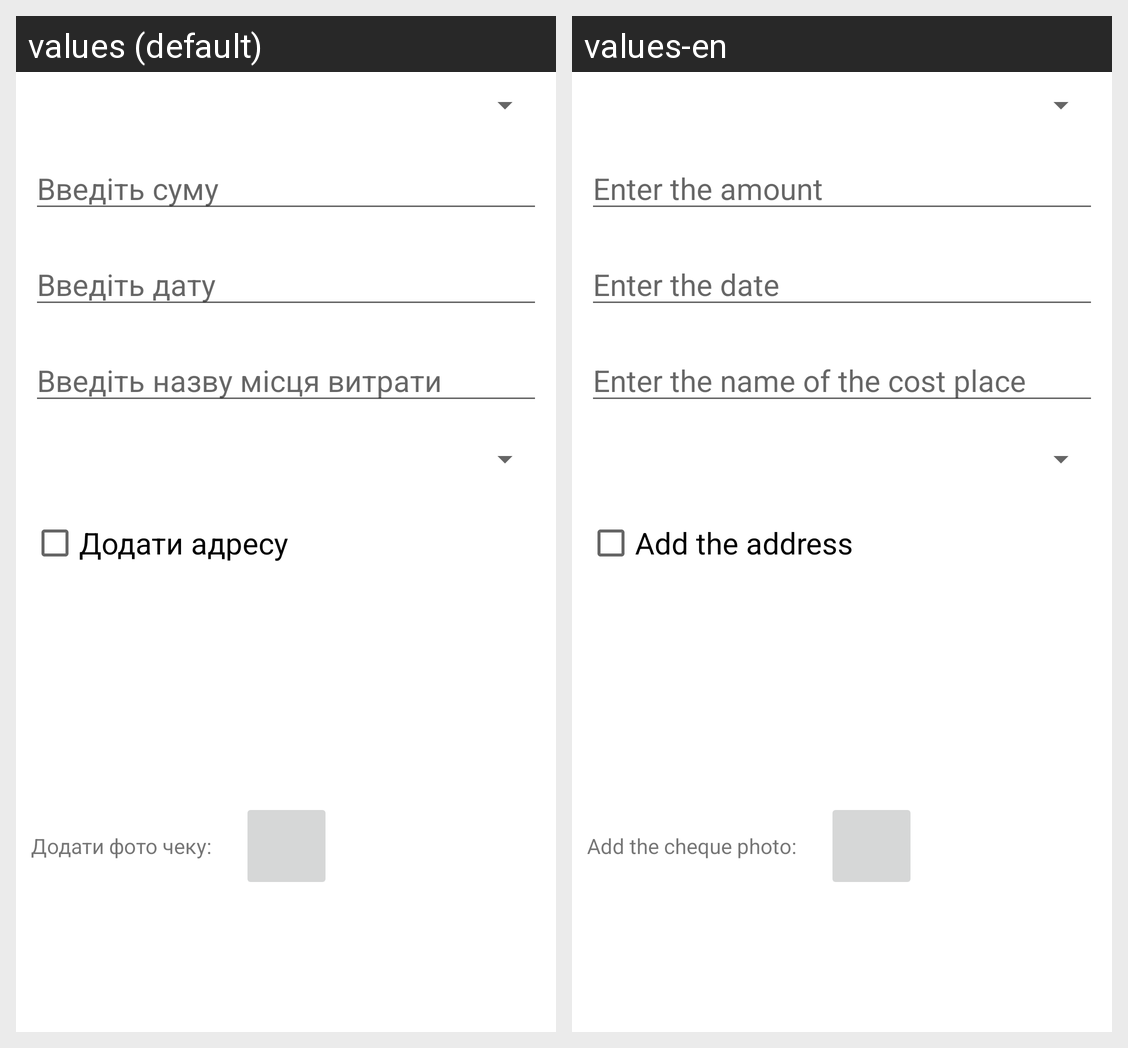

The same Android screen rendered under two of its app's locales, left to right. List the strings drawn on it with the default value and each locale's translation.
Android screen res/layout/add_cost_dialog_view.xml rendered under 2 locales, left to right: values (default), values-en. Device: Nexus 5 (rendered at 1080×1920; each locale shown at half size, 540×960, under a caption strip naming it); theme Theme.UaFinance.
Strings drawn on this screen, with the default value and each locale's value (text and hints the layout hard-codes, and strings that could not be matched under every locale, appear in the picture but are not listed):

enter_amount
  values: Введіть суму
  values-en: Enter the amount

enter_date
  values: Введіть дату
  values-en: Enter the date

enter_market_name
  values: Введіть назву місця витрати
  values-en: Enter the name of the cost place

add_cost_address
  values: Додати адресу
  values-en: Add the address

add_cheque_photo
  values: Додати фото чеку:
  values-en: Add the cheque photo:
